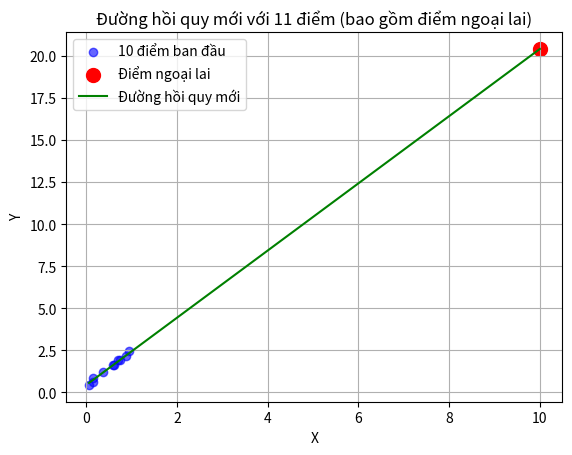

Python code for this plot:
import numpy as np
import matplotlib.pyplot as plt

# Tạo 10 điểm dữ liệu ngẫu nhiên ban đầu (giống như trước để nhất quán)
np.random.seed(42)  # Đặt seed để kết quả có thể tái tạo
x_initial = np.random.rand(10)  # Tạo 10 giá trị ngẫu nhiên cho trục x
y_initial = 2 * x_initial + 0.5 + np.random.randn(10) * 0.1  # Tạo y tuyến tính với x, thêm nhiễu nhỏ

# Tạo thêm 1 điểm dữ liệu cách xa (outlier)
# Chọn một giá trị x rất lớn (ví dụ: 10) và y tương ứng (giả sử theo xu hướng tuyến tính ban đầu)
x_new = np.array([10])  # Thêm điểm x cách xa (10, ngoài khoảng [0, 1])
y_new = 2 * x_new + 0.5 + np.random.randn(1) * 0.1  # Tính y tương ứng, thêm nhiễu nhỏ

# Kết hợp dữ liệu mới với dữ liệu ban đầu
x = np.concatenate((x_initial, x_new))  # Gộp x ban đầu và x mới
y = np.concatenate((y_initial, y_new))  # Gộp y ban đầu và y mới

# Tính w0 và w1 theo công thức Least-Squares từ slide
n = len(x)  # Số lượng điểm dữ liệu (bây giờ là 11)

# Tính các tổng cần thiết
sum_x = np.sum(x)
sum_y = np.sum(y)
sum_xy = np.sum(x * y)
sum_x2 = np.sum(x**2)

# Tính w1
numerator_w1 = sum_xy - (1/n) * sum_x * sum_y  # Tử số
denominator_w1 = sum_x2 - (1/n) * (sum_x)**2   # Mẫu số
w1 = numerator_w1 / denominator_w1

# Tính w0
w0 = (sum_y / n) - w1 * (sum_x / n)

# Vẽ biểu đồ
# Vẽ scatter plot của dữ liệu (10 điểm ban đầu màu xanh, 1 điểm ngoại lai màu đỏ)
plt.scatter(x_initial, y_initial, color='blue', alpha=0.6, label='10 điểm ban đầu')
plt.scatter(x_new, y_new, color='red', s=100, label='Điểm ngoại lai')  # Điểm ngoại lai lớn hơn để dễ nhận diện

# Tạo đường thẳng hồi quy mới dựa trên w0 và w1
# Tạo mảng x mới để vẽ đường thẳng (từ min(x) đến max(x))
x_line = np.linspace(min(x), max(x), 100)  # Tạo 100 điểm từ min(x) đến max(x)
y_line = w0 + w1 * x_line  # Công thức đường thẳng mới: y = w0 + w1*x

# Vẽ đường thẳng mới
plt.plot(x_line, y_line, color='green', label='Đường hồi quy mới')

# Thêm nhãn và tiêu đề
plt.xlabel('X')
plt.ylabel('Y')
plt.title('Đường hồi quy mới với 11 điểm (bao gồm điểm ngoại lai)')
plt.legend()
plt.grid(True)

# Hiển thị biểu đồ
plt.show()

# In w0 và w1 mới để kiểm tra
print(f"Điểm chặn mới (w0): {w0:.4f}")
print(f"Hệ số đường thẳng mới (w1): {w1:.4f}")